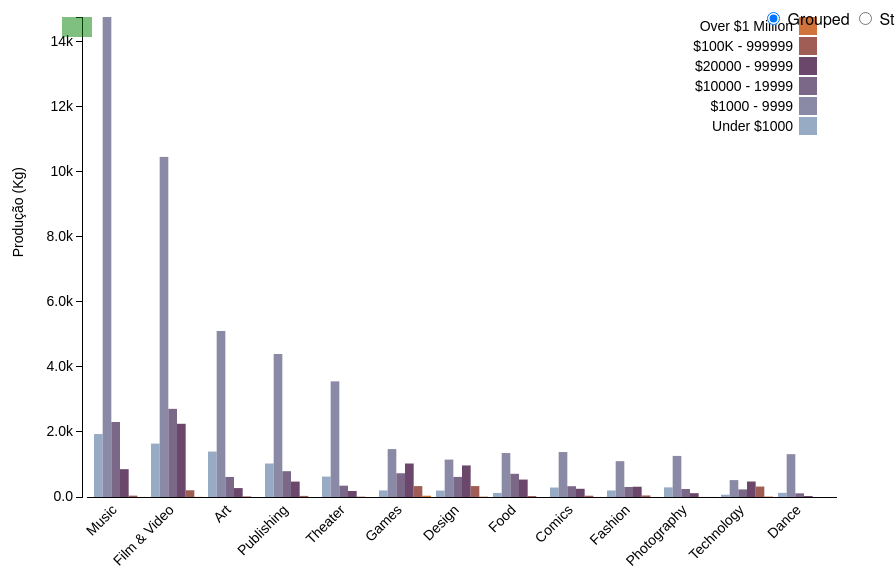
D3 v3 page, settled after 360 driven frames (6 s of simulated time); the page loaded 1 data file(s).


		var n = 6, // number of layers
		m = 13;
		// number of samples per layer

		var margin = {
			top : 20,
			right : 50,
			bottom : 100,
			left : 75
		}, width = 900 - margin.left - margin.right, height = 600 - margin.top - margin.bottom;

		var svg = d3.select("body").append("svg").attr("width", width + margin.left + margin.right).attr("height", height + margin.top + margin.bottom).append("g").attr("transform", "translate(" + margin.left + "," + margin.top + ")");

		d3.csv("kick.csv", function(data) {

			var headers = ["Under $1000", "$1000 - 9999", "$10000 - 19999", "$20000 - 99999", "$100K - 999999", "Over $1 Million"];

			var layers = d3.layout.stack()(headers.map(function(priceRange) {
				return data.map(function(d) {
					return {
						x : d.Category,
						y : +d[priceRange]
					};
				});
			}));

			console.log(layers);
			var yGroupMax = d3.max(layers, function(layer) {
				return d3.max(layer, function(d) {
					return d.y;
				});
			});
			var yStackMax = d3.max(layers, function(layer) {
				return d3.max(layer, function(d) {
					return d.y0 + d.y;
				});
			});



			var xScale = d3.scale.ordinal().domain(layers[0].map(function(d) {
				return d.x;
			})).rangeRoundBands([25, width], .08);


			
			var y = d3.scale.linear().domain([0, yStackMax]).range([height, 0]);

			var color = d3.scale.ordinal().domain(headers).range(["#98ABC5", "#8a89a6", "#7b6888", "#6b486b", "#a05d56", "#d0743c"]);

			var xAxis = d3.svg.axis().scale(xScale).tickSize(0).tickPadding(6).orient("bottom");

			var yAxis = d3.svg.axis().scale(y).orient("left").tickFormat(d3.format(".2s"));

			var layer = svg.selectAll(".layer").data(layers).enter().append("g").attr("class", "layer").style("fill", function(d, i) {
				return color(i);
			});

			var rect = layer.selectAll("rect").data(function(d) {
				return d;
			}).enter().append("rect").attr("x", function(d) {
				return xScale(d.x);
			}).attr("y", height).attr("width", xScale.rangeBand()).attr("height", 0);

			rect.transition().delay(function(d, i) {
				return i * 10;
			}).attr("y", function(d) {
				return y(d.y0 + d.y);
			}).attr("height", function(d) {
				return y(d.y0) - y(d.y0 + d.y);
			});

			//********** AXES ************
			svg.append("g").attr("class", "x axis").attr("transform", "translate(0," + height + ")").call(xAxis).selectAll("text").style("text-anchor", "end").attr("dx", "-.8em").attr("dy", ".15em").attr("transform", function(d) {
				return "rotate(-45)"
			});

			svg.append("g").attr("class", "y axis").attr("transform", "translate(20,0)").call(yAxis).append("text").attr("transform", "rotate(-90)").attr({
				"x" : -150,
				"y" : -70
			}).attr("dy", ".75em").style("text-anchor", "end").text("Produção (Kg)");

			var legend = svg.selectAll(".legend").data(headers.slice().reverse()).enter().append("g").attr("class", "legend").attr("transform", function(d, i) {
				return "translate(-20," + i * 20 + ")";
			});

			legend.append("rect").attr("x", width - 18).attr("width", 18).attr("height", 18).style("fill", color);

			legend.append("text").attr("x", width - 24).attr("y", 9).attr("dy", ".35em").style("text-anchor", "end").text(function(d) {
				return d;
			});

			d3.selectAll("input").on("change", change);

			var timeout = setTimeout(function() {
				d3.select("input[value=\"grouped\"]").property("checked", true).each(change);
			}, 2000);

			function change() {
				clearTimeout(timeout);
				if (this.value === "grouped")
					transitionGrouped();
				else
					transitionStacked();
			}

			function transitionGrouped() {
				y.domain([0, yGroupMax]);

				rect.transition().duration(500).delay(function(d, i) {
					return i * 10;
				}).attr("x", function(d, i, j) {
					return xScale(d.x) + xScale.rangeBand() / n * j;
				}).attr("width", xScale.rangeBand() / n).transition().attr("y", function(d) {
					return y(d.y);
				}).attr("height", function(d) {
					return height - y(d.y);
				});

				rect.on("mouseover", function() {
					tooltip.style("display", null);
				}).on("mouseout", function() {
					tooltip.style("display", "none");
				}).on("mousemove", function(d) {
					var xPosition = d3.mouse(this)[0] - 15;
					var yPosition = d3.mouse(this)[1] - 25;
					tooltip.attr("transform", "translate(" + xPosition + "," + yPosition + ")");
					tooltip.select("text").text("hello world");
				});
			};

			function transitionStacked() {
				y.domain([0, yStackMax]);

				rect.transition().duration(500).delay(function(d, i) {
					return i * 10;
				}).attr("y", function(d) {
					return y(d.y0 + d.y);
				}).attr("height", function(d) {
					return y(d.y0) - y(d.y0 + d.y);
				}).transition().attr("x", function(d) {
					return xScale(d.x);
				}).attr("width", xScale.rangeBand());

				rect.on("mouseover", function() {
					tooltip.style("display", null);
				}).on("mouseout", function() {
					tooltip.style("display", "none");
				}).on("mousemove", function(d) {
					var xPosition = d3.mouse(this)[0] - 15;
					var yPosition = d3.mouse(this)[1] - 25;
					console.log(xPosition);
					tooltip.attr("transform", "translate(" + xPosition + "," + yPosition + ")");
					tooltip.select("text").text("hello world");
				});
			};


			var tooltip = svg.append("g").attr("class", "tooltip");

			tooltip.append("rect").attr("width", 30).attr("height", 20).attr("fill", "green").style("opacity", 0.5);

			tooltip.append("text").attr("x", 15).attr("dy", "1.2em").style("text-anchor", "middle").attr("font-size", "12px").attr("font-weight", "bold");
		});

	

### data: kick.csv
Category, Under $1000, $1000 - 9999, $10000 - 19999, $20000 - 99999, $100K - 999999, Over $1 Million
Music, 1434, 10935, 1709, 634, 31, 1
Film & Video, 1216, 7748, 2008, 1668, 153, 3
Art, 1035, 3782, 457, 203, 14, 0
Publishing, 763, 3258, 588, 351, 25, 0
Theater, 465, 2634, 258, 137, 8, 0
Games, 150, 1091, 541, 763, 248, 29
Design, 146, 852, 458, 719, 249, 9
Food, 93, 1002, 528, 397, 22, 0
Comics, 216, 1024, 246, 187, 29, 1
Fashion, 149, 816, 229, 234, 35, 1
Photography, 219, 936, 182, 87, 1, 1
Technology, 52, 385, 173, 353, 238, 11
Dance, 95, 976, 84, 22, 0, 0